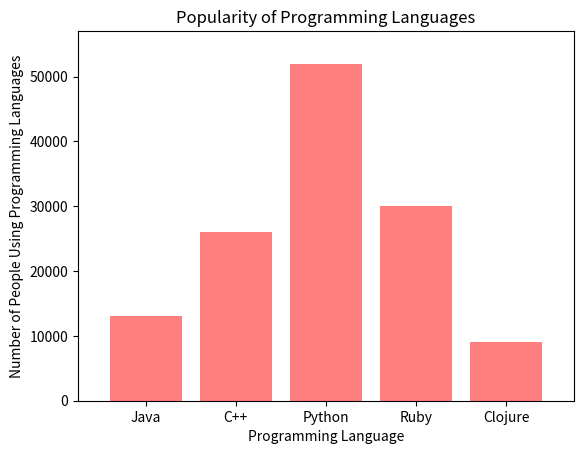

This chart was generated by the following Python code:
%matplotlib notebook

import matplotlib.pyplot as plt
import numpy as np

# Create an array that contains the number of users each language has
users = [13000, 26000, 52000, 30000, 9000]
x_axis = np.arange(len(users))

# Tell matplotlib that we will be making a bar chart
# Users is our y axis and x_axis is, of course, our x axis
# We apply align="edge" to ensure our bars line up with our tick marks
plt.bar(x_axis, users, color='r', alpha=0.5, align="center")

# Tell matplotlib where we would like to place each of our x axis headers
tick_locations = [value for value in x_axis]
plt.xticks(tick_locations, ["Java", "C++", "Python", "Ruby", "Clojure"])

# Sets the x limits of the current chart
plt.xlim(-0.75, len(x_axis)-0.25)

# Sets the y limits of the current chart
plt.ylim(0, max(users)+5000)

# Give our chart some labels and a tile
plt.title("Popularity of Programming Languages")
plt.xlabel("Programming Language")
plt.ylabel("Number of People Using Programming Languages")